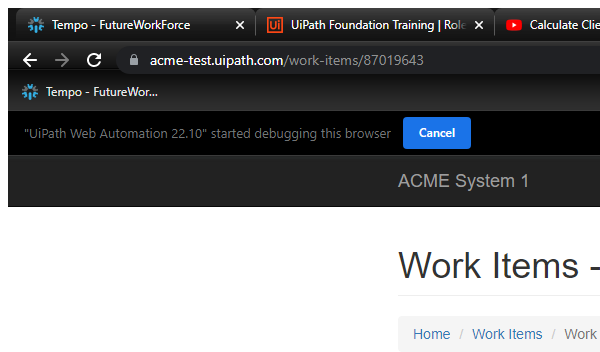
Task: Robotic Enterprise Framework
Workflow: System1_ExtractClientInformatin

Step 1: Attach Browser 'chrome.exe ACME' in window 'ACME System 1 - Work Items' (chrome.exe)

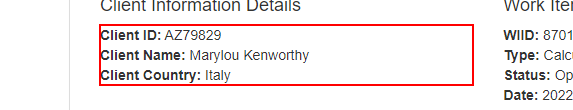
Step 2: get-text from the paragraph